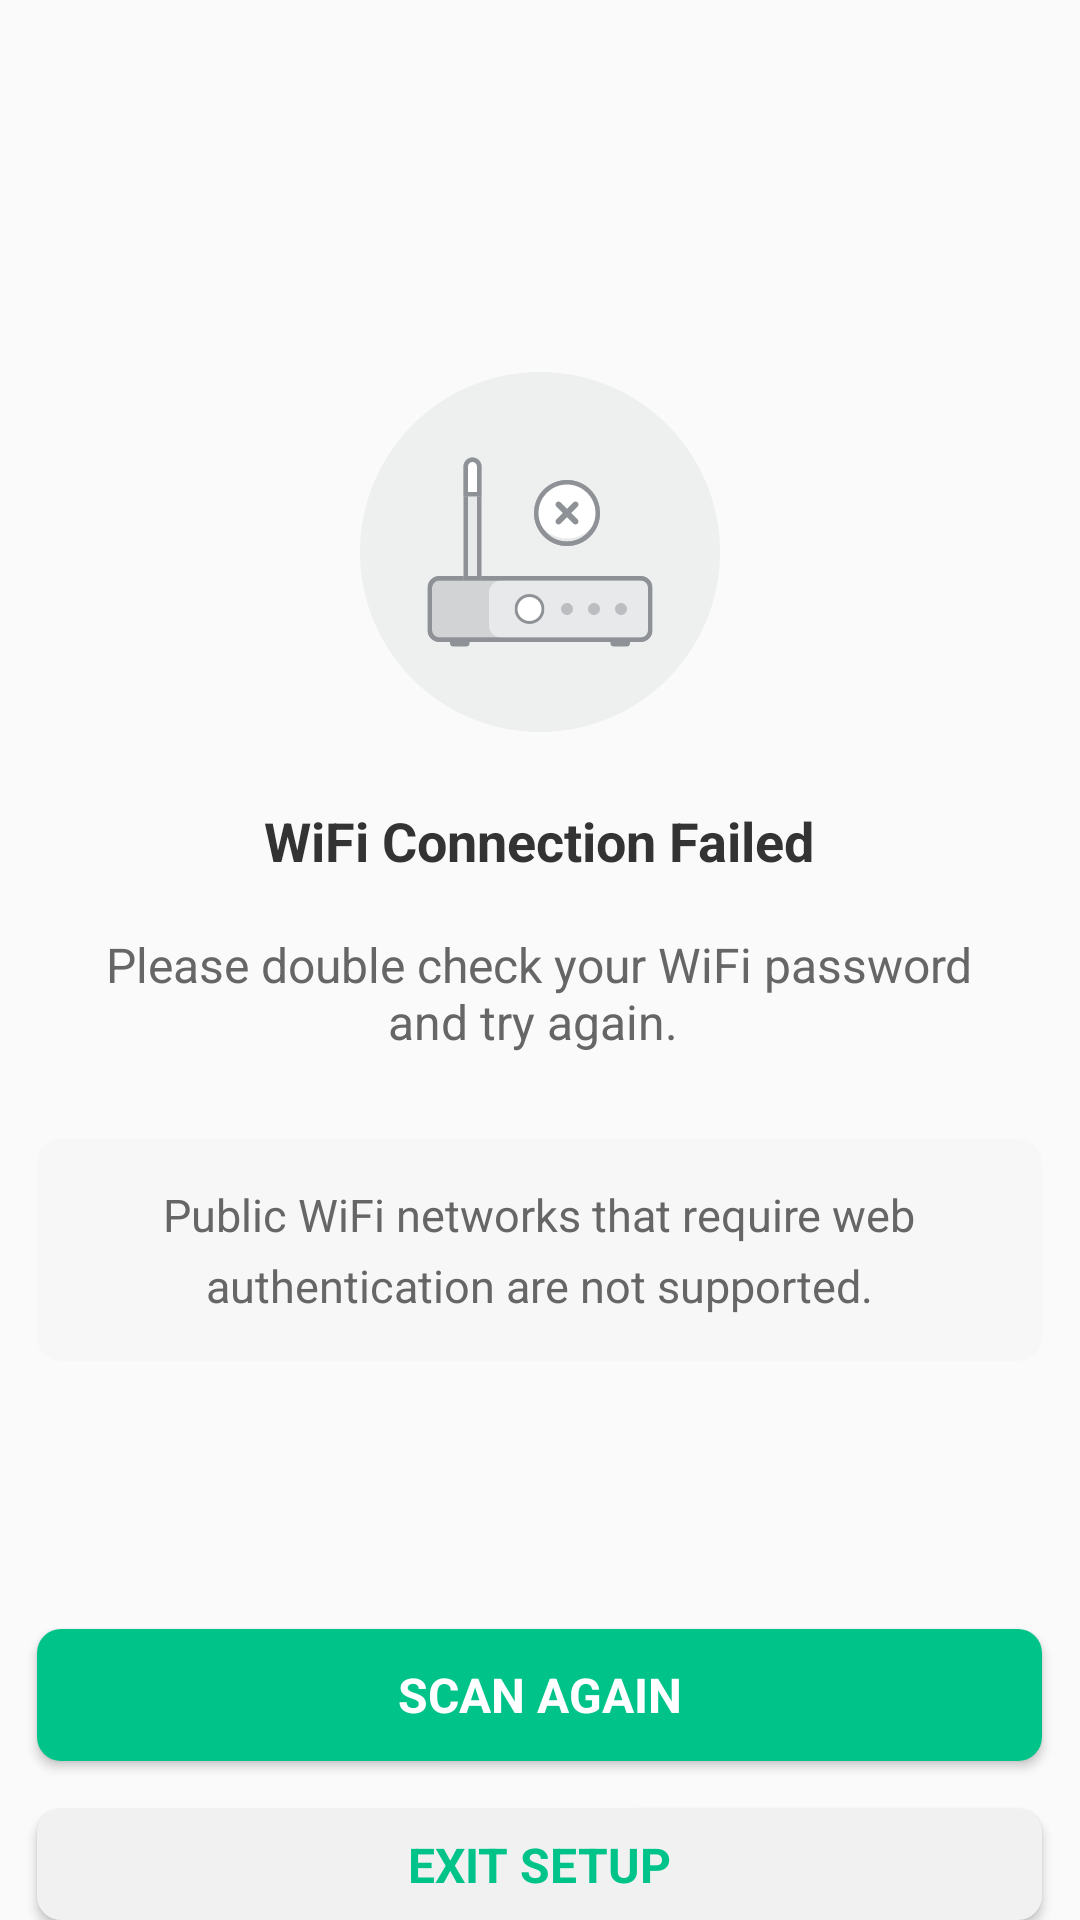

Write the Android layout XML for this screen, with the resource values it uses.
<!-- AndroidManifest.xml: application theme Theme.AppCompat.Light.NoActionBar -->
<!-- res/layout/activity_connnection_failed.xml -->
<?xml version="1.0" encoding="utf-8"?>
<RelativeLayout xmlns:android="http://schemas.android.com/apk/res/android"
    xmlns:app="http://schemas.android.com/apk/res-auto"
    xmlns:tools="http://schemas.android.com/tools"
    android:layout_width="match_parent"
    android:layout_height="match_parent"
    tools:context=".ConnectionFailedActivity">

    <ImageView
        android:id="@+id/icon_connection_failed"
        android:layout_width="120dp"
        android:layout_height="120dp"
        android:layout_centerHorizontal="true"
        android:layout_marginTop="124dp"
        android:src="@drawable/icon_connection_failed" />

    <TextView
        android:layout_width="295dp"
        android:layout_height="21.5dp"
        android:layout_centerHorizontal="true"
        android:layout_marginTop="268dp"
        android:gravity="center_horizontal"
        android:text="WiFi Connection Failed"
        android:textColor="#333333"
        android:textSize="18sp"
        android:textStyle="bold"
        app:fontFamily="@font/font_medium" />

    <TextView
        android:layout_width="319dp"
        android:layout_height="wrap_content"
        android:layout_centerHorizontal="true"
        android:layout_marginTop="310.5dp"
        android:gravity="center_horizontal"
        android:text="Please double check your WiFi password and try again. "
        android:textColor="#666666"
        android:textSize="16sp"
        android:textStyle="normal"
        app:fontFamily="@font/font_medium" />

    <TextView
        android:layout_width="335dp"
        android:layout_height="74dp"
        android:layout_centerHorizontal="true"
        android:layout_marginTop="379.5dp"
        android:background="@drawable/connection_failed_textview_drawable"
        android:gravity="center"
        android:lineSpacingExtra="6sp"
        android:text="Public WiFi networks that require web authentication are not supported."
        android:textColor="#666666"
        android:textSize="15sp"
        android:textStyle="normal"
        app:fontFamily="@font/font_medium" />

    <Button
        android:id="@+id/scan_again"
        android:layout_width="335dp"
        android:layout_height="44dp"
        android:layout_centerHorizontal="true"
        android:layout_marginTop="543dp"
        android:background="@drawable/button_drawable"
        android:gravity="center"
        android:text="Scan Again"
        android:textColor="#ffffff"
        android:textSize="16sp"
        android:textStyle="bold"
        app:fontFamily="@font/font_medium" />

    <Button
        android:id="@+id/exit_setup"
        android:layout_width="335dp"
        android:layout_height="44dp"
        android:layout_centerHorizontal="true"
        android:layout_marginTop="603dp"
        android:background="@drawable/connection_failed_exit_button_drawable"
        android:gravity="center"
        android:onClick="exit"
        android:text="Exit Setup"
        android:textColor="#00c389"
        android:textSize="16sp"
        android:textStyle="bold"
        app:fontFamily="@font/font_medium" />


</RelativeLayout>
<!-- resources referenced by this layout -->
<resources>
  <!-- drawable button_drawable (drawable) -->
  <?xml version="1.0" encoding="utf-8"?>
  <selector xmlns:android="http://schemas.android.com/apk/res/android">
      <item
          android:state_enabled="false"
          android:drawable="@drawable/button_enabled_shape_bottom" />
  
      <item
          android:state_pressed="true"
          android:drawable="@drawable/button_pressed_shape_drawable" />
  
      <item
          android:state_enabled="true"
          android:drawable="@drawable/button_normal_shape_drawable" />
  
  
  </selector>
  <!-- drawable connection_failed_exit_button_drawable (drawable) -->
  <?xml version="1.0" encoding="utf-8"?>
  <selector xmlns:android="http://schemas.android.com/apk/res/android">
      <item>
          <shape android:shape="rectangle">
              <corners android:radius="8dp"/>
              <solid android:color="#f1f1f1"/>
          </shape>
      </item>
  
  </selector>
  <!-- drawable connection_failed_textview_drawable (drawable) -->
  <?xml version="1.0" encoding="utf-8"?>
  <shape xmlns:android="http://schemas.android.com/apk/res/android"
      android:shape="rectangle">
      <corners android:radius="8dp"/>
      <solid android:color="#f7f7f7"/>
  </shape>
  <!-- drawable icon_connection_failed: png bitmap (drawable-hdpi, 7513 bytes) -->
  <!-- drawable button_enabled_shape_bottom (drawable) -->
  <?xml version="1.0" encoding="utf-8"?>
  <shape xmlns:android="http://schemas.android.com/apk/res/android"
      android:shape="rectangle">
      <corners android:radius="8dp"/>
      <solid android:color="#bbbbbb"/>
  
  </shape>
  <!-- drawable button_pressed_shape_drawable (drawable) -->
  <?xml version="1.0" encoding="utf-8"?>
  <shape xmlns:android="http://schemas.android.com/apk/res/android"
      android:shape="rectangle">
      <corners android:radius="8dp"/>
      <solid android:color="#00b57f"/>
  </shape>
  <!-- drawable button_normal_shape_drawable (drawable) -->
  <?xml version="1.0" encoding="utf-8"?>
  <shape xmlns:android="http://schemas.android.com/apk/res/android"
      android:shape="rectangle">
      <corners android:radius="8dp"/>
      <solid android:color="#00c389"/>
  </shape>
</resources>
